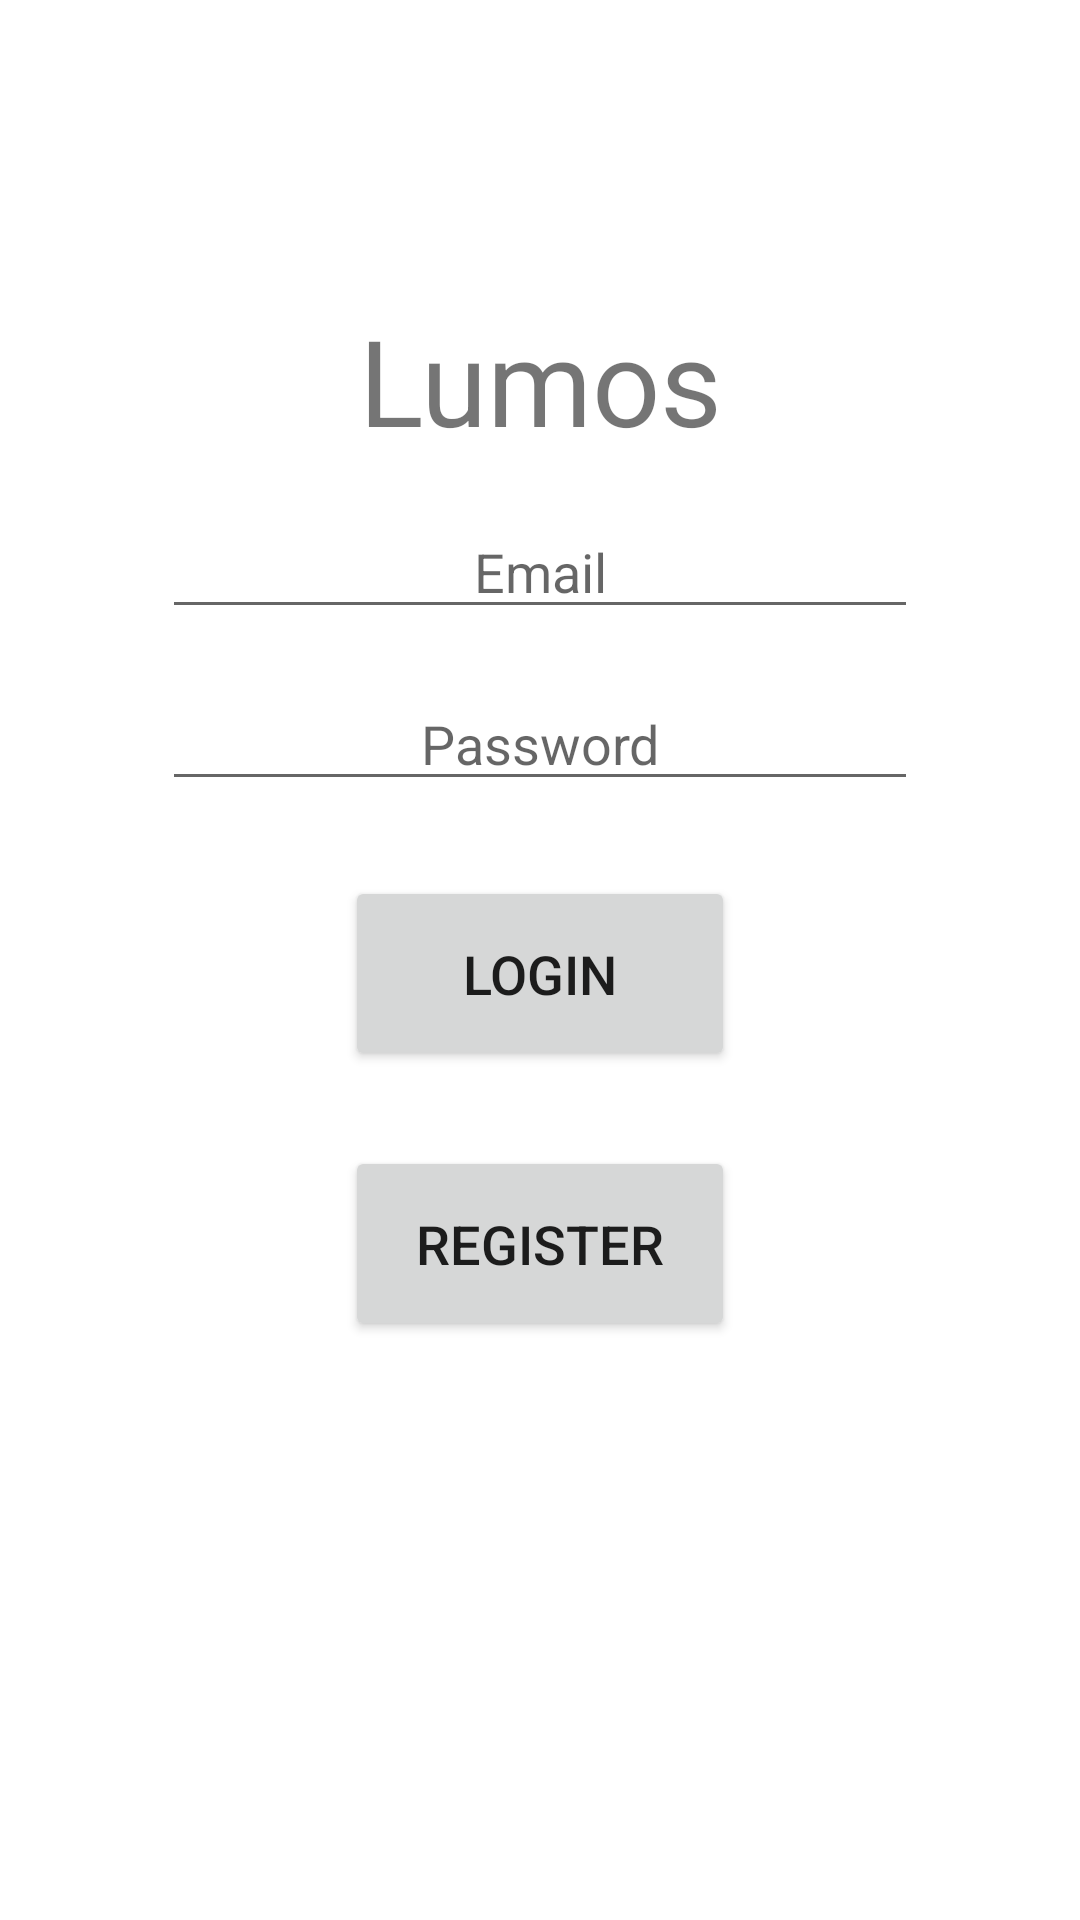

Produce the Android XML layout that renders to this screen, including the resource entries it uses.
<!-- AndroidManifest.xml: application theme Theme.Lumos -->
<!-- res/layout/activity_login.xml -->
<?xml version="1.0" encoding="utf-8"?>
<androidx.constraintlayout.widget.ConstraintLayout xmlns:android="http://schemas.android.com/apk/res/android"
    xmlns:app="http://schemas.android.com/apk/res-auto"
    xmlns:tools="http://schemas.android.com/tools"
    android:layout_width="match_parent"
    android:layout_height="match_parent"
    tools:context=".login.LoginActivity">

    <TextView
        android:id="@+id/loginDisplay"
        android:layout_width="wrap_content"
        android:layout_height="wrap_content"
        android:layout_marginTop="100dp"
        android:fadeScrollbars="true"
        android:gravity="center"
        android:scrollbars="vertical"
        android:text="@string/app_name"
        android:textSize="40sp"
        app:layout_constraintEnd_toEndOf="parent"
        app:layout_constraintStart_toStartOf="parent"
        app:layout_constraintTop_toTopOf="parent" />

    
    <EditText
        android:id="@+id/loginEmailEditText"
        android:layout_width="wrap_content"
        android:layout_height="wrap_content"
        android:layout_marginTop="15dp"
        android:ems="12"
        android:gravity="center"
        android:hint="@string/loginEmailHint"
        android:inputType="textPersonName"
        app:layout_constraintEnd_toEndOf="parent"
        app:layout_constraintStart_toStartOf="parent"
        app:layout_constraintTop_toBottomOf="@+id/loginDisplay"
        android:autofillHints="" />


    <EditText
        android:id="@+id/loginPasswordEditText"
        android:layout_width="wrap_content"
        android:layout_height="wrap_content"
        android:layout_marginTop="16dp"
        android:ems="12"
        android:gravity="center"
        android:hint="@string/loginPasswordHint"
        android:inputType="textVisiblePassword"
        app:layout_constraintEnd_toEndOf="parent"
        app:layout_constraintStart_toStartOf="parent"
        app:layout_constraintTop_toBottomOf="@+id/loginEmailEditText"
        android:autofillHints="" />

    <Button
        android:visibility="visible"
        tools:visibility="visible"
        android:id="@+id/loginLoginButton"
        android:layout_width="130dp"
        android:layout_height="65dp"
        android:layout_marginTop="25dp"
        android:gravity="center"
        android:text="@string/login"
        android:textSize="18sp"
        app:layout_constraintEnd_toEndOf="parent"
        app:layout_constraintStart_toStartOf="parent"
        app:layout_constraintTop_toBottomOf="@+id/loginPasswordEditText" />

    <Button
        android:visibility="visible"
        tools:visibility="visible"
        android:id="@+id/loginRegisterButton"
        android:layout_width="130dp"
        android:layout_height="65dp"
        android:layout_marginTop="25dp"
        android:gravity="center"
        android:text="@string/register"
        android:textSize="18sp"
        app:layout_constraintEnd_toEndOf="parent"
        app:layout_constraintStart_toStartOf="parent"
        app:layout_constraintTop_toBottomOf="@+id/loginLoginButton" />

</androidx.constraintlayout.widget.ConstraintLayout>
<!-- resources referenced by this layout -->
<resources>
  <string name="app_name">Lumos</string>
  <string name="login">Login</string>
  <string name="loginEmailHint">Email</string>
  <string name="loginPasswordHint">Password</string>
  <string name="register">Register</string>
  <style name="Theme.Lumos" parent="Theme.MaterialComponents.DayNight.NoActionBar">
          
          <item name="colorPrimary">@color/purple_500</item>
          <item name="colorPrimaryVariant">@color/purple_700</item>
          <item name="colorOnPrimary">@color/white</item>
          
          <item name="colorSecondary">@color/teal_200</item>
          <item name="colorSecondaryVariant">@color/teal_700</item>
          <item name="colorOnSecondary">@color/black</item>
          
          <item name="android:statusBarColor">?attr/colorPrimaryVariant</item>
          
      </style>
  <color name="purple_500">#FF6200EE</color>
  <color name="purple_700">#FF3700B3</color>
  <color name="white">#FFFFFFFF</color>
  <color name="teal_200">#FF03DAC5</color>
  <color name="teal_700">#FF018786</color>
  <color name="black">#FF000000</color>
</resources>
